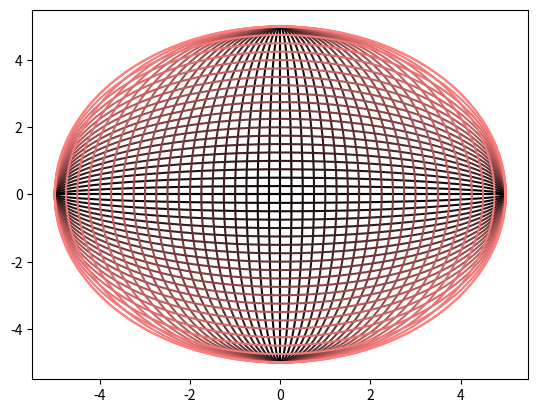

Recreate this plot in Python.
#!/usr/bin/env python3

import numpy as np
import matplotlib.pyplot as plt

def hexcolor(r, g, b):
    r,g,b = int(255 * r), int(255 * g), int(255 * b)
    # value = (r << 16) + (g << 8) + b
    value = '#{:02x}{:02x}{:02x}'.format(r,g,b)
    return value
#
t = np.linspace(0, 2 * np.pi, 1000)

major = 5.0

for minor in np.linspace(0.0, major, 21):
    x = major * np.cos(t)
    y = minor * np.sin(t)
    c = minor / major
    print(major, minor)
    c = hexcolor(c, 0.5 * c, 0.5 * c)
    plt.plot(x, y, c=c)
    plt.plot(y, x, c=c)
#
plt.show()
#print(t)
